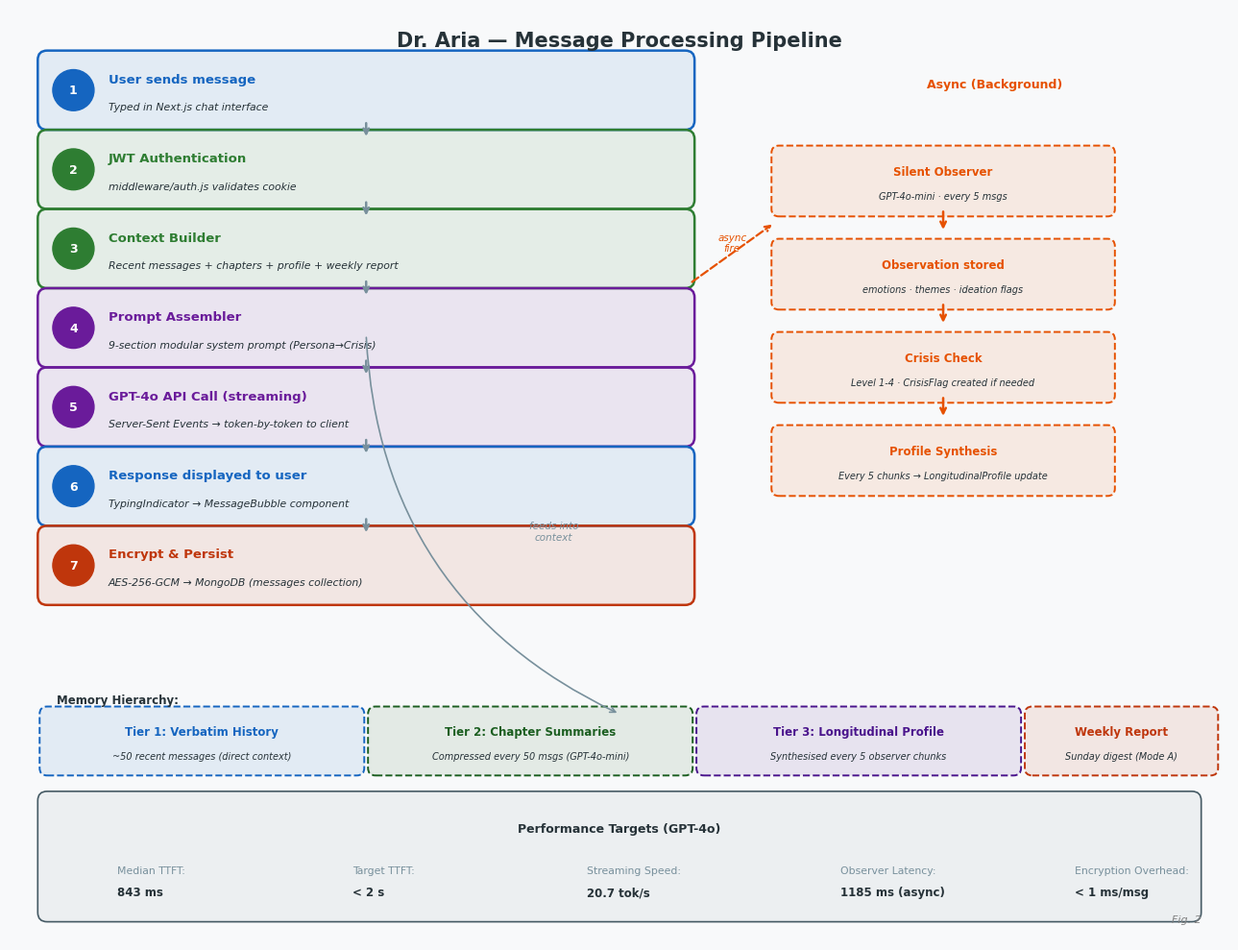

Python code for this plot:
"""
Figure 2: Dr. Aria — Message Processing Pipeline (Conversation Flow)
Editable matplotlib figure — run with: python Figure2_Conversation_Flow.py
Requirements: pip install matplotlib
"""
import matplotlib
import matplotlib.pyplot as plt
import matplotlib.patches as mpatches
from matplotlib.patches import FancyBboxPatch

matplotlib.rcParams['font.family'] = 'DejaVu Sans'

fig, ax = plt.subplots(figsize=(13, 10))
ax.set_xlim(0, 13)
ax.set_ylim(0, 10)
ax.axis('off')
fig.patch.set_facecolor('#F8F9FA')

C_USER   = '#1565C0'
C_SERVER = '#2E7D32'
C_AI     = '#6A1B9A'
C_ASYNC  = '#E65100'
C_DB     = '#BF360C'
C_HEAD   = '#263238'
C_GRAY   = '#78909C'

def step_box(ax, x, y, w, h, num, title, detail='', color='#2196F3'):
    rect = FancyBboxPatch((x, y), w, h,
                          boxstyle="round,pad=0.1",
                          linewidth=1.8, edgecolor=color,
                          facecolor=color + '18')
    ax.add_patch(rect)
    # step number circle
    circle = plt.Circle((x + 0.28, y + h/2), 0.22, color=color, zorder=5)
    ax.add_patch(circle)
    ax.text(x + 0.28, y + h/2, str(num), ha='center', va='center',
            fontsize=9, fontweight='bold', color='white', zorder=6)
    ax.text(x + 0.65, y + h/2 + (0.12 if detail else 0),
            title, va='center', fontsize=9.5, fontweight='bold', color=color)
    if detail:
        ax.text(x + 0.65, y + h/2 - 0.18, detail,
                va='center', fontsize=7.8, color=C_HEAD, style='italic')

def arrow_down(ax, x, y, length=0.35, color='#546E7A'):
    ax.annotate('', xy=(x, y - length), xytext=(x, y),
                arrowprops=dict(arrowstyle='->', color=color, lw=1.8))

def side_box(ax, x, y, w, h, title, detail='', color='#FF6F00'):
    rect = FancyBboxPatch((x, y), w, h,
                          boxstyle="round,pad=0.08",
                          linewidth=1.4, edgecolor=color,
                          facecolor=color + '18', linestyle='--')
    ax.add_patch(rect)
    ax.text(x + w/2, y + h/2 + (0.1 if detail else 0),
            title, ha='center', va='center',
            fontsize=8.5, fontweight='bold', color=color)
    if detail:
        ax.text(x + w/2, y + h/2 - 0.16, detail,
                ha='center', va='center', fontsize=7, color=C_HEAD, style='italic')

# ── Title ─────────────────────────────────────────────────────────────────────
ax.text(6.5, 9.6, 'Dr. Aria — Message Processing Pipeline',
        ha='center', fontsize=15, fontweight='bold', color=C_HEAD)

# ── Main pipeline (left column) ───────────────────────────────────────────────
steps = [
    (C_USER,   1, 'User sends message',          'Typed in Next.js chat interface'),
    (C_SERVER, 2, 'JWT Authentication',           'middleware/auth.js validates cookie'),
    (C_SERVER, 3, 'Context Builder',              'Recent messages + chapters + profile + weekly report'),
    (C_AI,     4, 'Prompt Assembler',             '9-section modular system prompt (Persona→Crisis)'),
    (C_AI,     5, 'GPT-4o API Call (streaming)',  'Server-Sent Events → token-by-token to client'),
    (C_USER,   6, 'Response displayed to user',  'TypingIndicator → MessageBubble component'),
    (C_DB,     7, 'Encrypt & Persist',            'AES-256-GCM → MongoDB (messages collection)'),
]

y_start = 8.8
step_h  = 0.65
gap     = 0.20
x_left  = 0.4

for i, (color, num, title, detail) in enumerate(steps):
    y = y_start - i * (step_h + gap)
    step_box(ax, x_left, y, 6.8, step_h, num, title, detail, color)
    if i < len(steps) - 1:
        arrow_down(ax, x_left + 3.4, y, length=gap, color=C_GRAY)

# ── Async branch (right column) ───────────────────────────────────────────────
ax.text(10.5, 9.15, 'Async (Background)', ha='center', fontsize=9,
        fontweight='bold', color=C_ASYNC)

async_boxes = [
    (8.2, 7.85, 3.5, 0.60, 'Silent Observer', 'GPT-4o-mini · every 5 msgs', C_ASYNC),
    (8.2, 6.85, 3.5, 0.60, 'Observation stored', 'emotions · themes · ideation flags', C_ASYNC),
    (8.2, 5.85, 3.5, 0.60, 'Crisis Check', 'Level 1-4 · CrisisFlag created if needed', C_ASYNC),
    (8.2, 4.85, 3.5, 0.60, 'Profile Synthesis', 'Every 5 chunks → LongitudinalProfile update', C_ASYNC),
]
for bx, by, bw, bh, bt, bd, bc in async_boxes:
    side_box(ax, bx, by, bw, bh, bt, bd, bc)
    if by > 4.85:
        arrow_down(ax, bx + bw/2, by, length=0.25, color=C_ASYNC)

# Arrow from step 7 to async branch
ax.annotate('', xy=(8.15, 7.7), xytext=(7.25, 7.05),
            arrowprops=dict(arrowstyle='->', color=C_ASYNC, lw=1.6, linestyle='dashed'))
ax.text(7.7, 7.4, 'async\nfire', ha='center', fontsize=7.5, color=C_ASYNC, style='italic')

# ── Memory tier labels ────────────────────────────────────────────────────────
ax.text(0.5, 2.55, 'Memory Hierarchy:', fontsize=8.5, fontweight='bold', color=C_HEAD)

tier_boxes = [
    (0.4, 1.85, 3.3, 0.58, 'Tier 1: Verbatim History', '~50 recent messages (direct context)', '#1565C0'),
    (3.9, 1.85, 3.3, 0.58, 'Tier 2: Chapter Summaries', 'Compressed every 50 msgs (GPT-4o-mini)', '#1B5E20'),
    (7.4, 1.85, 3.3, 0.58, 'Tier 3: Longitudinal Profile', 'Synthesised every 5 observer chunks', '#4A148C'),
    (10.9, 1.85, 1.9, 0.58, 'Weekly Report', 'Sunday digest (Mode A)', '#BF360C'),
]
for bx, by, bw, bh, bt, bd, bc in tier_boxes:
    side_box(ax, bx, by, bw, bh, bt, bd, bc)

# Arrow from context builder to memory tiers
ax.annotate('', xy=(6.5, 2.43), xytext=(3.8, 6.5),
            arrowprops=dict(arrowstyle='->', color=C_GRAY, lw=1.2,
                            connectionstyle='arc3,rad=0.3'))
ax.text(5.8, 4.3, 'feeds into\ncontext', ha='center', fontsize=7.5, color=C_GRAY, style='italic')

# ── Performance callout ───────────────────────────────────────────────────────
perf = FancyBboxPatch((0.4, 0.3), 12.2, 1.2,
                       boxstyle="round,pad=0.1",
                       linewidth=1.2, edgecolor='#455A64',
                       facecolor='#ECEFF1')
ax.add_patch(perf)
ax.text(6.5, 1.17, 'Performance Targets (GPT-4o)',
        ha='center', fontsize=9, fontweight='bold', color=C_HEAD)
stats = [
    ('Median TTFT', '843 ms', 1.0),
    ('Target TTFT', '< 2 s', 3.5),
    ('Streaming Speed', '20.7 tok/s', 6.0),
    ('Observer Latency', '1185 ms (async)', 8.7),
    ('Encryption Overhead', '< 1 ms/msg', 11.2),
]
for label, val, lx in stats:
    ax.text(lx + 0.15, 0.75, label + ':', fontsize=7.8, color=C_GRAY, va='center')
    ax.text(lx + 0.15, 0.52, val, fontsize=8.5, fontweight='bold', color=C_HEAD, va='center')

ax.text(12.7, 0.2, 'Fig. 2', ha='right', fontsize=8, color='gray', style='italic')

plt.tight_layout()
plt.savefig('Figure2_Conversation_Flow.png', dpi=200, bbox_inches='tight',
            facecolor=fig.get_facecolor())
plt.savefig('Figure2_Conversation_Flow.svg', format='svg', bbox_inches='tight',
            facecolor=fig.get_facecolor())
print("Saved: Figure2_Conversation_Flow.png / .svg")
plt.show()
